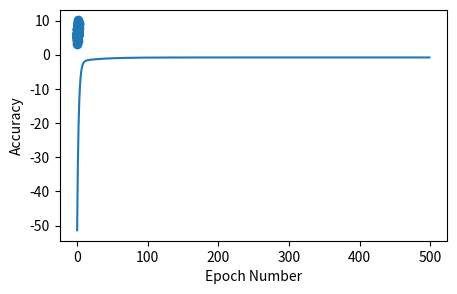
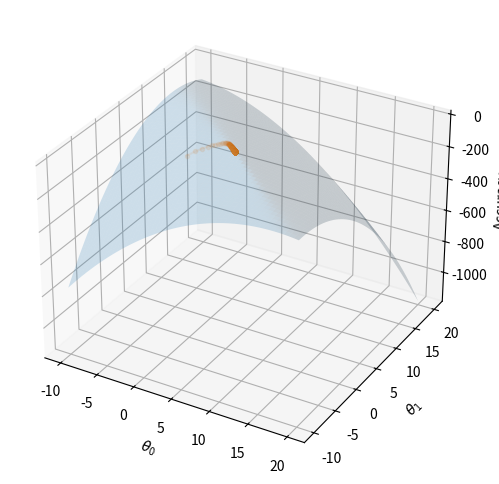

Source code (Python) for these figures, in order:

import numpy as np
import matplotlib.pyplot as plt

np.random.seed(1)

plt.rcParams["figure.figsize"] = (5, 3) # (w, h)
plt.rcParams["figure.dpi"] = 200
m = 100
x = 2 * np.random.rand(m)
y = 5 + 2 * x + np.random.randn(m)
plt.scatter(x, y)
plt.show()

from scipy.stats import linregress
slope, intercept = linregress(x, y)[:2]
print(f"slope: {slope:.3f}, intercept: {intercept:.3f}")

x = np.array([np.ones(m), x]).transpose()
def accuracy(x, y, theta):
    return - 1 / m * np.sum((np.dot(x, theta) - y) ** 2)

def gradient(x, y, theta):
    return -1 / m * x.T.dot(np.dot(x, theta) - y)


num_epochs = 500
learning_rate = 0.1


def train(x, y):
    accs = []
    thetas = []
    theta = np.zeros(2)
    for _ in range(num_epochs):
        # Memorizza tutti i valori di accuracy e theta nel tempo
        acc = accuracy(x, y, theta)
        thetas.append(theta)
        accs.append(acc)

        # aggiornamento theta
        theta = theta + learning_rate * gradient(x, y, theta)

    return theta, thetas, accs


theta, thetas, accs = train(x, y)
print(f"slope: {theta[1]:.3f}, intercept: {theta[0]:.3f}")

plt.plot(accs)
plt.xlabel('Epoch Number')
plt.ylabel('Accuracy');
plt.show()

from mpl_toolkits.mplot3d import Axes3D
i = np.linspace(-10, 20, 50)
j = np.linspace(-10, 20, 50)
i, j = np.meshgrid(i, j)
k = np.array([accuracy(x, y, th) for th in zip(np.ravel(i), np.ravel(j))]).reshape(i.shape)
fig = plt.figure(figsize=(9,6))
ax = fig.add_subplot(projection='3d')
ax.plot_surface(i, j, k, alpha=0.2)
ax.plot([t[0] for t in thetas], [t[1] for t in thetas], accs, marker="o", markersize=3, alpha=0.1);
ax.set_xlabel(r'$\theta_0$')
ax.set_ylabel(r'$\theta_1$')
ax.set_zlabel("Accuracy")
plt.show()
print("")